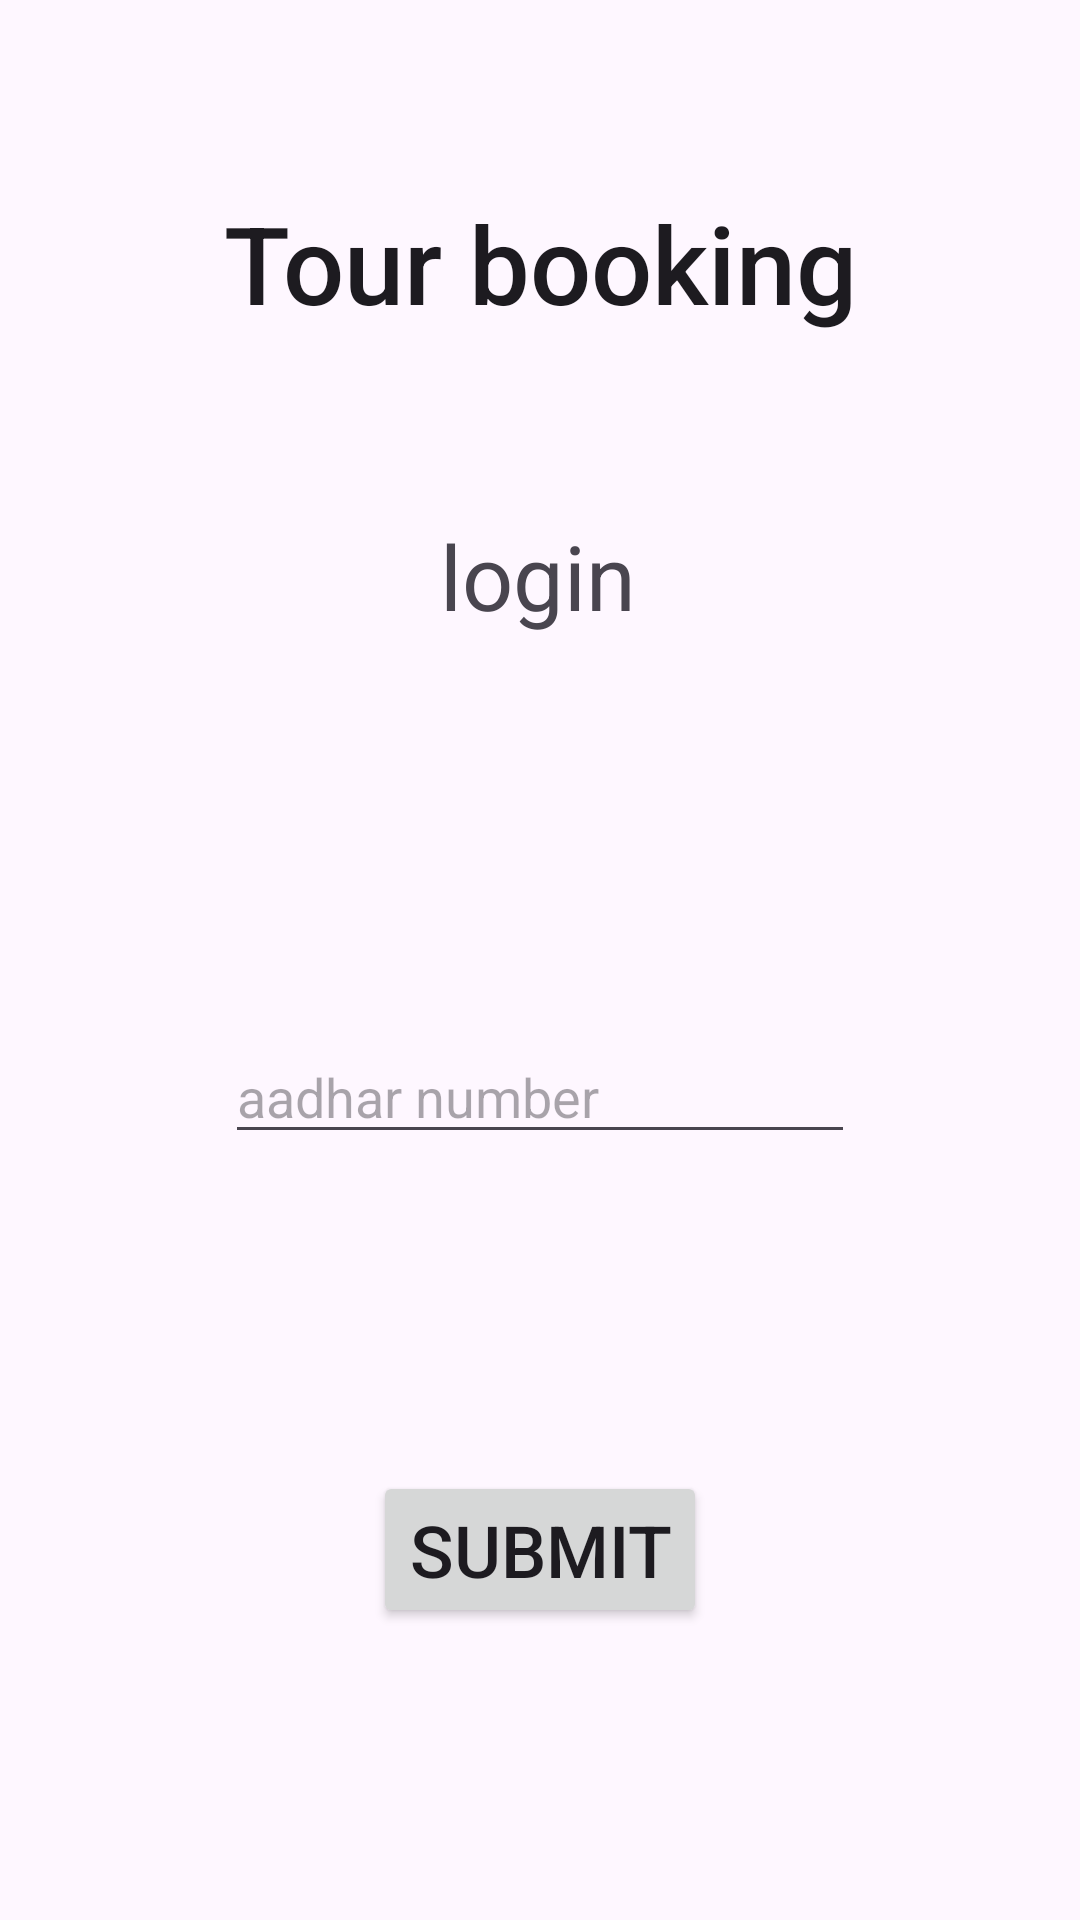

Produce the Android XML layout that renders to this screen, including the resource entries it uses.
<!-- AndroidManifest.xml: application theme Theme.TourBooking -->
<!-- res/layout/activity_login_page.xml -->
<?xml version="1.0" encoding="utf-8"?>
<androidx.constraintlayout.widget.ConstraintLayout xmlns:android="http://schemas.android.com/apk/res/android"
    xmlns:app="http://schemas.android.com/apk/res-auto"
    xmlns:tools="http://schemas.android.com/tools"
    android:layout_width="match_parent"
    android:layout_height="match_parent"
    tools:context=".fragment.LoginPage">


    <TextView
        android:id="@+id/textView"
        android:layout_width="wrap_content"
        android:layout_height="wrap_content"
        android:layout_marginTop="8dp"
        android:layout_marginBottom="8dp"
        android:text="Tour booking"
        android:textAppearance="@style/TextAppearance.AppCompat.Body2"
        android:textSize="36sp"
        app:layout_constraintBottom_toBottomOf="parent"
        app:layout_constraintLeft_toLeftOf="parent"
        app:layout_constraintRight_toRightOf="parent"
        app:layout_constraintTop_toTopOf="parent"
        app:layout_constraintVertical_bias="0.096" />


    <TextView
        android:id="@+id/loginpage"
        android:layout_width="wrap_content"
        android:layout_height="53dp"
        android:layout_marginStart="8dp"
        android:layout_marginTop="60dp"
        android:layout_marginEnd="8dp"
        android:layout_marginBottom="8dp"
        android:text="login"
        android:textSize="30sp"
        app:layout_constraintBottom_toBottomOf="parent"
        app:layout_constraintEnd_toEndOf="parent"
        app:layout_constraintHorizontal_bias="0.498"
        app:layout_constraintStart_toStartOf="parent"
        app:layout_constraintTop_toBottomOf="@+id/textView"
        app:layout_constraintVertical_bias="0.0" />


    <Button
        android:id="@+id/submit"
        android:layout_width="wrap_content"
        android:layout_height="wrap_content"
        android:layout_marginStart="8dp"
        android:layout_marginTop="8dp"
        android:layout_marginEnd="8dp"
        android:text="submit"
        android:textSize="24sp"
        app:layout_constraintBottom_toBottomOf="parent"
        app:layout_constraintEnd_toEndOf="parent"
        app:layout_constraintStart_toStartOf="parent"
        app:layout_constraintTop_toBottomOf="@+id/aadhar" />

    <EditText
        android:id="@+id/aadhar"
        android:layout_width="wrap_content"
        android:layout_height="wrap_content"
        android:layout_marginStart="8dp"
        android:layout_marginTop="8dp"
        android:layout_marginEnd="8dp"
        android:ems="10"
        android:hint="aadhar number"
        android:inputType="number"
        app:layout_constraintBottom_toBottomOf="parent"
        app:layout_constraintEnd_toEndOf="parent"
        app:layout_constraintStart_toStartOf="parent"
        app:layout_constraintTop_toBottomOf="@+id/loginpage"
        app:layout_constraintVertical_bias="0.302"
        android:importantForAutofill="no" />


</androidx.constraintlayout.widget.ConstraintLayout>
<!-- resources referenced by this layout -->
<resources>
  <style name="Theme.TourBooking" parent="Base.Theme.TourBooking" />
  <style name="Base.Theme.TourBooking" parent="Theme.Material3.DayNight.NoActionBar">
          
          
      </style>
</resources>
